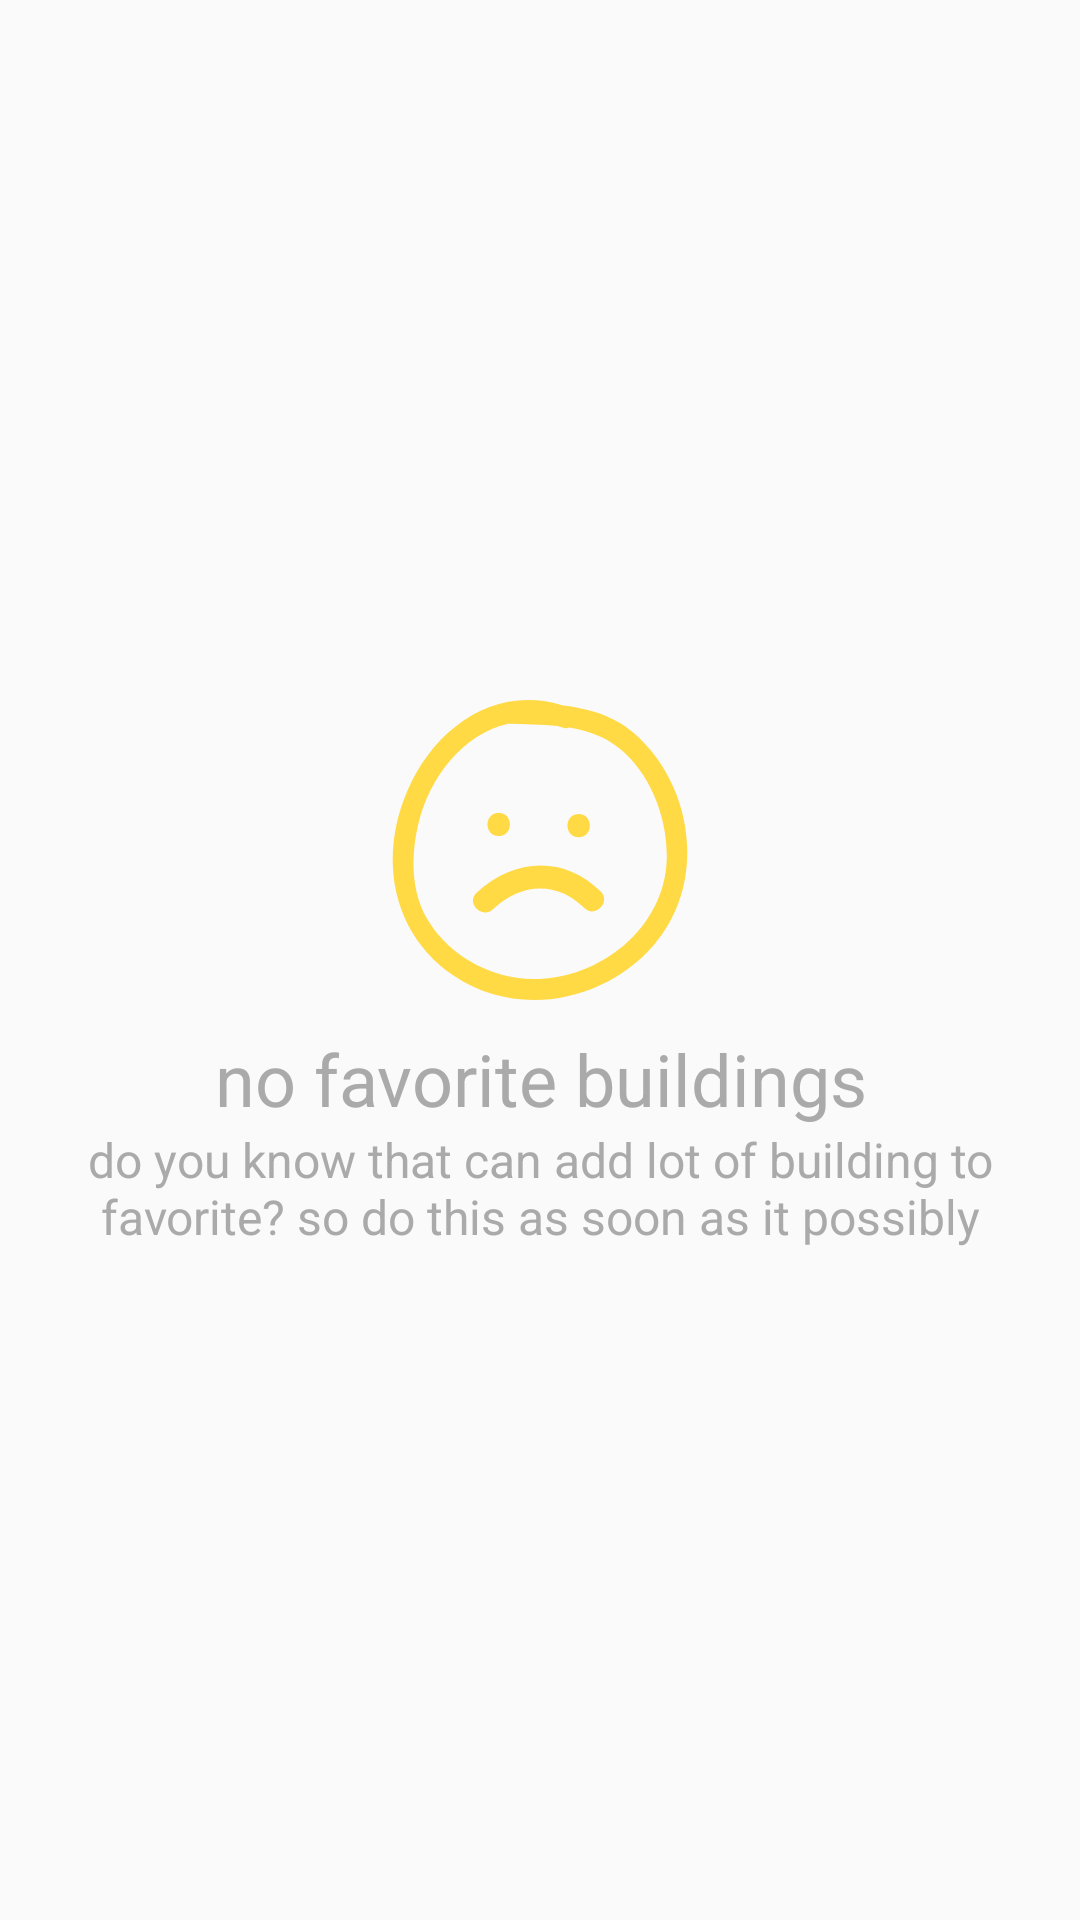

Write the Android layout XML for this screen, with the resource values it uses.
<!-- AndroidManifest.xml: application theme AppTheme -->
<!-- res/layout/activity_no_favorite.xml -->
<?xml version="1.0" encoding="utf-8"?>
<LinearLayout xmlns:android="http://schemas.android.com/apk/res/android"
    android:layout_width="match_parent"
    android:layout_height="match_parent"
    android:orientation="vertical"
    android:gravity="center"
    android:layout_gravity="center">

    <ImageView
        android:layout_width="100dp"
        android:layout_height="100dp"
        android:src="@drawable/ic_sad_face"
        android:layout_margin="10dp"
        />
    <TextView
        android:id="@+id/empty_text"
        android:layout_width="wrap_content"
        android:layout_height="wrap_content"
        android:textAlignment="center"
        android:text="@string/empty_favorite_text"
        android:textColor="@android:color/darker_gray"
        android:textSize="24sp"
        />

    <TextView
        android:id="@+id/empty_text_2"
        android:layout_width="wrap_content"        android:layout_height="wrap_content"
        android:textAlignment="center"
        android:text="@string/empty_favorite_plus"
        android:textColor="@android:color/darker_gray"
        android:textSize="16sp"
        />

</LinearLayout>
<!-- resources referenced by this layout -->
<resources>
  <!-- drawable ic_sad_face (drawable) -->
  <vector android:height="24dp" android:viewportHeight="467.276"
      android:viewportWidth="467.276" android:width="24dp" xmlns:android="http://schemas.android.com/apk/res/android">
      <path android:fillColor="#FFDA44" android:pathData="M379.284,51.144C348.258,24.297 309.568,13.46 269.579,8.672C163.069,-25.3 68.062,44.959 26.578,142.38c-44.712,105.002 -23.435,222.217 73.516,287.698c98.98,66.846 235.022,39.369 310.942,-48.627C494.021,285.274 473.541,132.719 379.284,51.144zM196.853,432.703c-56.157,-7.993 -110.636,-42.543 -139.091,-91.805c-25.438,-44.047 -25.225,-99.203 -13.82,-147.312c17.527,-73.96 70.566,-140.71 139.886,-156.686c0.104,0.005 0.193,0.035 0.297,0.035c24.943,0.739 51.291,0.782 77.045,3.567c2.438,0.764 4.875,1.523 7.333,2.42c4.058,1.48 7.611,1.29 10.582,0.071c27.787,4.677 54.319,13.579 76.957,31.392c50.079,39.405 76.479,110.461 75.032,172.696C428.353,364.389 307.974,448.516 196.853,432.703z"/>
      <path android:fillColor="#FFDA44" android:pathData="M169.279,211.913c23.28,0 23.28,-36.104 0,-36.104C145.999,175.808 145.999,211.913 169.279,211.913z"/>
      <path android:fillColor="#FFDA44" android:pathData="M293.832,213.715c23.287,0 23.287,-36.102 0,-36.102C270.555,177.613 270.555,213.715 293.832,213.715z"/>
      <path android:fillColor="#FFDA44" android:pathData="M134.855,300.254c-17.034,15.935 8.549,41.411 25.532,25.527c43.302,-40.497 99.102,-44.783 142.351,-1.803c16.524,16.422 42.062,-9.1 25.527,-25.532C270.92,241.467 192.476,246.372 134.855,300.254z"/>
  </vector>
  <string name="empty_favorite_plus">do you know that can add lot of building to favorite? so do this as soon as it possibly</string>
  <string name="empty_favorite_text">no favorite buildings</string>
  <style name="AppTheme" parent="Theme.AppCompat.Light.NoActionBar">
          
          <item name="android:windowTranslucentStatus">true</item>
          <item name="colorPrimary">@color/colorPrimary</item>
          <item name="colorPrimaryDark">@color/colorPrimaryDark</item>
          <item name="colorAccent">@color/colorAccent</item>
      </style>
  <color name="colorPrimary">#63A831</color>
  <color name="colorPrimaryDark">#509024</color>
  <color name="colorAccent">#A16639</color>
</resources>
